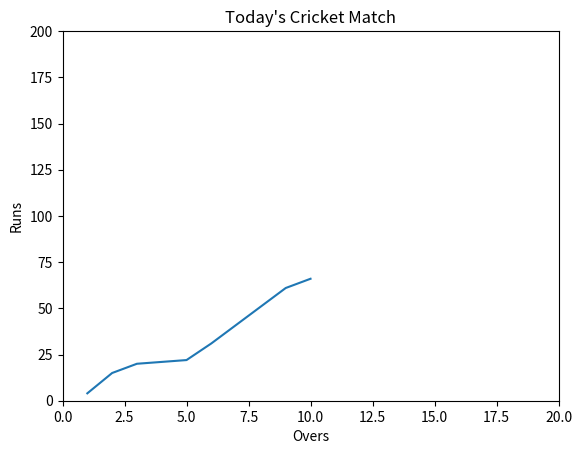

Source code (Python):
from matplotlib import pyplot as plt 
import matplotlib 
# print(matplotlib.__version__)  

x = [1,2,3,4,5,6,7,8,9,10]
y = [4,15,20,21,22,31,41,51,61,66]
plt.plot(x,y)  

plt.axis([0, 20, 0, 200])  

plt.title('Today\'s Cricket Match')  
plt.ylabel('Runs')  
plt.xlabel('Overs')  

plt.show()